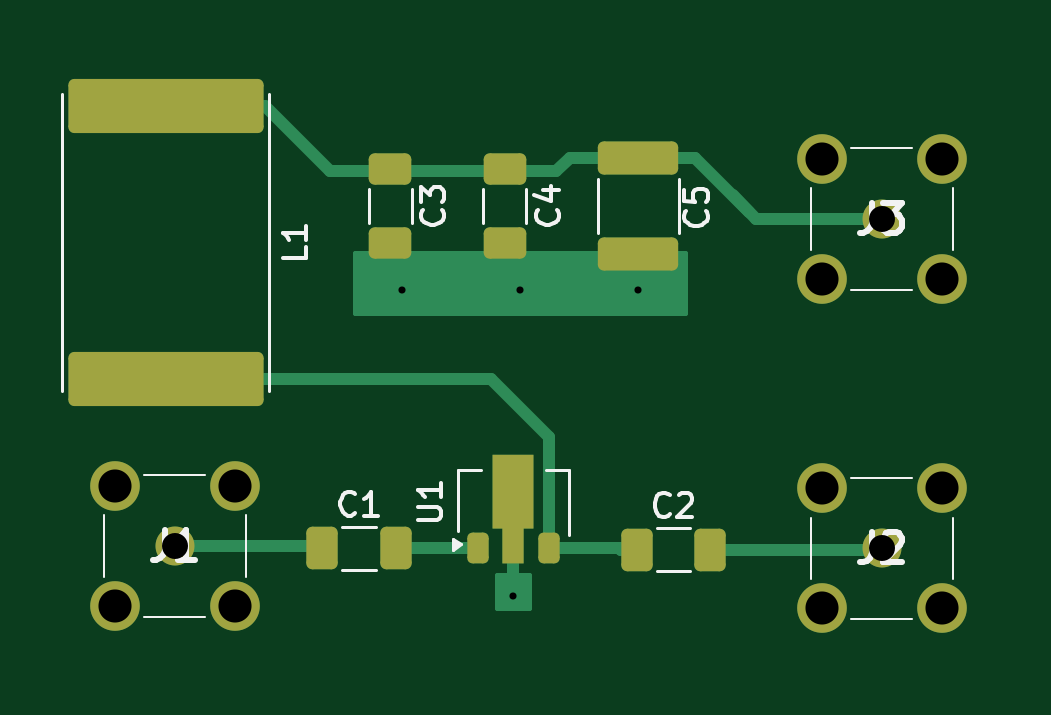
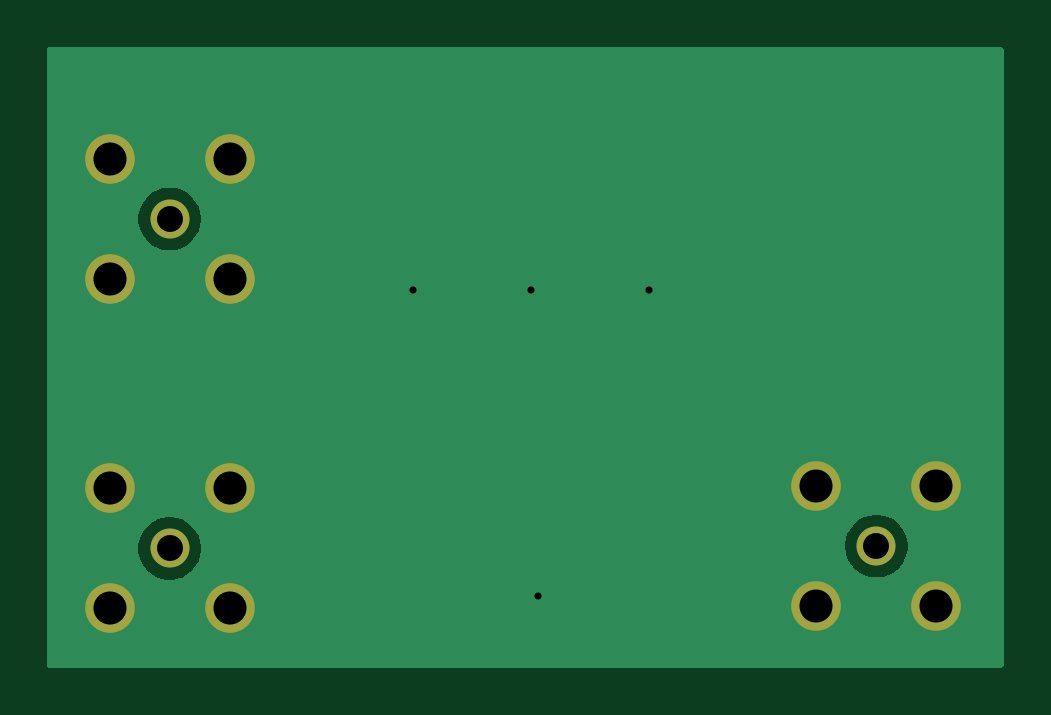
Circuit board: 7 layer files. Board 40.5 x 26.3 mm.
- bottom_copper: PHA101_40mm-B_Cu.gbr (6342 bytes)
- bottom_mask: PHA101_40mm-B_Mask.gbr (1014 bytes)
- top_copper: PHA101_40mm-F_Cu.gbr (6640 bytes)
- top_mask: PHA101_40mm-F_Mask.gbr (2937 bytes)
- top_silk: PHA101_40mm-F_Silkscreen.gbr (12487 bytes)
- drill: PHA101_40mm-NPTH.drl (276 bytes)
- drill: PHA101_40mm-PTH.drl (787 bytes)

=== bottom_copper: PHA101_40mm-B_Cu.gbr ===
%TF.GenerationSoftware,KiCad,Pcbnew,10.0.4*%
%TF.CreationDate,2026-07-07T15:38:29-04:00*%
%TF.ProjectId,PHA101_40mm,50484131-3031-45f3-9430-6d6d2e6b6963,rev?*%
%TF.SameCoordinates,Original*%
%TF.FileFunction,Copper,L2,Bot*%
%TF.FilePolarity,Positive*%
%FSLAX46Y46*%
G04 Gerber Fmt 4.6, Leading zero omitted, Abs format (unit mm)*
G04 Created by KiCad (PCBNEW 10.0.4) date 2026-07-07 15:38:29*
%MOMM*%
%LPD*%
G01*
G04 APERTURE LIST*
%TA.AperFunction,ComponentPad*%
%ADD10C,1.650000*%
%TD*%
%TA.AperFunction,ComponentPad*%
%ADD11C,2.100000*%
%TD*%
%TA.AperFunction,ViaPad*%
%ADD12C,0.600000*%
%TD*%
G04 APERTURE END LIST*
D10*
%TO.P,J1,1,In_1*%
%TO.N,Net-(J1-In)*%
X127386875Y-121350000D03*
D11*
%TO.P,J1,2,Ext_2*%
%TO.N,GND*%
X124846875Y-118810000D03*
%TO.P,J1,3,Ext_3*%
X124846875Y-123890000D03*
%TO.P,J1,4,Ext_4*%
X129926875Y-123890000D03*
%TO.P,J1,5,Ext_5*%
X129926875Y-118810000D03*
%TD*%
D10*
%TO.P,J2,1,In_1*%
%TO.N,Net-(J2-In)*%
X157313125Y-121450000D03*
D11*
%TO.P,J2,2,Ext_2*%
%TO.N,GND*%
X154773125Y-118910000D03*
%TO.P,J2,3,Ext_3*%
X154773125Y-123990000D03*
%TO.P,J2,4,Ext_4*%
X159853125Y-123990000D03*
%TO.P,J2,5,Ext_5*%
X159853125Y-118910000D03*
%TD*%
D10*
%TO.P,J3,1,In_1*%
%TO.N,+12V*%
X157313125Y-107500000D03*
D11*
%TO.P,J3,2,Ext_2*%
%TO.N,GND*%
X154773125Y-104960000D03*
%TO.P,J3,3,Ext_3*%
X154773125Y-110040000D03*
%TO.P,J3,4,Ext_4*%
X159853125Y-110040000D03*
%TO.P,J3,5,Ext_5*%
X159853125Y-104960000D03*
%TD*%
D12*
%TO.N,GND*%
X142000000Y-110500000D03*
X137000000Y-110500000D03*
X141724375Y-123470000D03*
X147000000Y-110500000D03*
%TD*%
%TA.AperFunction,Conductor*%
%TO.N,GND*%
G36*
X162442539Y-100220185D02*
G01*
X162488294Y-100272989D01*
X162499500Y-100324500D01*
X162499500Y-126375500D01*
X162479815Y-126442539D01*
X162427011Y-126488294D01*
X162375500Y-126499500D01*
X122124500Y-126499500D01*
X122057461Y-126479815D01*
X122011706Y-126427011D01*
X122000500Y-126375500D01*
X122000500Y-121245675D01*
X126061375Y-121245675D01*
X126061375Y-121454324D01*
X126094012Y-121660389D01*
X126158487Y-121858820D01*
X126209438Y-121958816D01*
X126253205Y-122044714D01*
X126375840Y-122213505D01*
X126523370Y-122361035D01*
X126692161Y-122483670D01*
X126779991Y-122528421D01*
X126878054Y-122578387D01*
X126878056Y-122578387D01*
X126878059Y-122578389D01*
X126984420Y-122612948D01*
X127076485Y-122642862D01*
X127282551Y-122675500D01*
X127282556Y-122675500D01*
X127491199Y-122675500D01*
X127697264Y-122642862D01*
X127895691Y-122578389D01*
X128081589Y-122483670D01*
X128250380Y-122361035D01*
X128397910Y-122213505D01*
X128520545Y-122044714D01*
X128615264Y-121858816D01*
X128679737Y-121660389D01*
X128696537Y-121554319D01*
X128712375Y-121454324D01*
X128712375Y-121345675D01*
X155987625Y-121345675D01*
X155987625Y-121554324D01*
X156020262Y-121760389D01*
X156084737Y-121958820D01*
X156179455Y-122144714D01*
X156302090Y-122313505D01*
X156449620Y-122461035D01*
X156618411Y-122583670D01*
X156706241Y-122628421D01*
X156804304Y-122678387D01*
X156804306Y-122678387D01*
X156804309Y-122678389D01*
X156910670Y-122712948D01*
X157002735Y-122742862D01*
X157208801Y-122775500D01*
X157208806Y-122775500D01*
X157417449Y-122775500D01*
X157623514Y-122742862D01*
X157821941Y-122678389D01*
X158007839Y-122583670D01*
X158176630Y-122461035D01*
X158324160Y-122313505D01*
X158446795Y-122144714D01*
X158541514Y-121958816D01*
X158605987Y-121760389D01*
X158638625Y-121554324D01*
X158638625Y-121345675D01*
X158605987Y-121139610D01*
X158541512Y-120941179D01*
X158446794Y-120755285D01*
X158374139Y-120655285D01*
X158324160Y-120586495D01*
X158176630Y-120438965D01*
X158007839Y-120316330D01*
X157821945Y-120221612D01*
X157623514Y-120157137D01*
X157417449Y-120124500D01*
X157417444Y-120124500D01*
X157208806Y-120124500D01*
X157208801Y-120124500D01*
X157002735Y-120157137D01*
X156804304Y-120221612D01*
X156618410Y-120316330D01*
X156449618Y-120438966D01*
X156302091Y-120586493D01*
X156179455Y-120755285D01*
X156084737Y-120941179D01*
X156020262Y-121139610D01*
X155987625Y-121345675D01*
X128712375Y-121345675D01*
X128712375Y-121245675D01*
X128679737Y-121039610D01*
X128615262Y-120841179D01*
X128520544Y-120655285D01*
X128470563Y-120586493D01*
X128397910Y-120486495D01*
X128250380Y-120338965D01*
X128081589Y-120216330D01*
X127895695Y-120121612D01*
X127697264Y-120057137D01*
X127491199Y-120024500D01*
X127491194Y-120024500D01*
X127282556Y-120024500D01*
X127282551Y-120024500D01*
X127076485Y-120057137D01*
X126878054Y-120121612D01*
X126692160Y-120216330D01*
X126523368Y-120338966D01*
X126375841Y-120486493D01*
X126253205Y-120655285D01*
X126158487Y-120841179D01*
X126094012Y-121039610D01*
X126061375Y-121245675D01*
X122000500Y-121245675D01*
X122000500Y-107395675D01*
X155987625Y-107395675D01*
X155987625Y-107604324D01*
X156020262Y-107810389D01*
X156084737Y-108008820D01*
X156179455Y-108194714D01*
X156302090Y-108363505D01*
X156449620Y-108511035D01*
X156618411Y-108633670D01*
X156706241Y-108678421D01*
X156804304Y-108728387D01*
X156804306Y-108728387D01*
X156804309Y-108728389D01*
X156910670Y-108762948D01*
X157002735Y-108792862D01*
X157208801Y-108825500D01*
X157208806Y-108825500D01*
X157417449Y-108825500D01*
X157623514Y-108792862D01*
X157821941Y-108728389D01*
X158007839Y-108633670D01*
X158176630Y-108511035D01*
X158324160Y-108363505D01*
X158446795Y-108194714D01*
X158541514Y-108008816D01*
X158605987Y-107810389D01*
X158638625Y-107604324D01*
X158638625Y-107395675D01*
X158605987Y-107189610D01*
X158541512Y-106991179D01*
X158446794Y-106805285D01*
X158324160Y-106636495D01*
X158176630Y-106488965D01*
X158007839Y-106366330D01*
X157821945Y-106271612D01*
X157623514Y-106207137D01*
X157417449Y-106174500D01*
X157417444Y-106174500D01*
X157208806Y-106174500D01*
X157208801Y-106174500D01*
X157002735Y-106207137D01*
X156804304Y-106271612D01*
X156618410Y-106366330D01*
X156449618Y-106488966D01*
X156302091Y-106636493D01*
X156179455Y-106805285D01*
X156084737Y-106991179D01*
X156020262Y-107189610D01*
X155987625Y-107395675D01*
X122000500Y-107395675D01*
X122000500Y-100324500D01*
X122020185Y-100257461D01*
X122072989Y-100211706D01*
X122124500Y-100200500D01*
X162375500Y-100200500D01*
X162442539Y-100220185D01*
G37*
%TD.AperFunction*%
%TD*%
M02*

=== bottom_mask: PHA101_40mm-B_Mask.gbr ===
%TF.GenerationSoftware,KiCad,Pcbnew,10.0.4*%
%TF.CreationDate,2026-07-07T15:38:29-04:00*%
%TF.ProjectId,PHA101_40mm,50484131-3031-45f3-9430-6d6d2e6b6963,rev?*%
%TF.SameCoordinates,Original*%
%TF.FileFunction,Soldermask,Bot*%
%TF.FilePolarity,Negative*%
%FSLAX46Y46*%
G04 Gerber Fmt 4.6, Leading zero omitted, Abs format (unit mm)*
G04 Created by KiCad (PCBNEW 10.0.4) date 2026-07-07 15:38:29*
%MOMM*%
%LPD*%
G01*
G04 APERTURE LIST*
%ADD10C,1.650000*%
%ADD11C,2.100000*%
G04 APERTURE END LIST*
D10*
%TO.C,J1*%
X127386875Y-121350000D03*
D11*
X124846875Y-118810000D03*
X124846875Y-123890000D03*
X129926875Y-123890000D03*
X129926875Y-118810000D03*
%TD*%
D10*
%TO.C,J2*%
X157313125Y-121450000D03*
D11*
X154773125Y-118910000D03*
X154773125Y-123990000D03*
X159853125Y-123990000D03*
X159853125Y-118910000D03*
%TD*%
D10*
%TO.C,J3*%
X157313125Y-107500000D03*
D11*
X154773125Y-104960000D03*
X154773125Y-110040000D03*
X159853125Y-110040000D03*
X159853125Y-104960000D03*
%TD*%
M02*

=== top_copper: PHA101_40mm-F_Cu.gbr (6640 bytes, source omitted) ===
=== top_mask: PHA101_40mm-F_Mask.gbr (2937 bytes, source withheld) ===
=== top_silk: PHA101_40mm-F_Silkscreen.gbr (12487 bytes, source omitted) ===
=== drill: PHA101_40mm-NPTH.drl ===
M48
; DRILL file KiCad 10.0.4 date 2026-07-07T15:38:32
; FORMAT={-:-/ absolute / metric / decimal}
; #@! TF.CreationDate,2026-07-07T15:38:32-04:00
; #@! TF.GenerationSoftware,Kicad,Pcbnew,10.0.4
; #@! TF.FileFunction,NonPlated,1,2,NPTH
FMAT,2
METRIC
%
G90
G05
M30

=== drill: PHA101_40mm-PTH.drl ===
M48
; DRILL file KiCad 10.0.4 date 2026-07-07T15:38:32
; FORMAT={-:-/ absolute / metric / decimal}
; #@! TF.CreationDate,2026-07-07T15:38:32-04:00
; #@! TF.GenerationSoftware,Kicad,Pcbnew,10.0.4
; #@! TF.FileFunction,Plated,1,2,PTH
FMAT,2
METRIC
; #@! TA.AperFunction,Plated,PTH,ViaDrill
T1C0.300
; #@! TA.AperFunction,Plated,PTH,ComponentDrill
T2C1.100
; #@! TA.AperFunction,Plated,PTH,ComponentDrill
T3C1.400
%
G90
G05
T1
X137.0Y-110.5
X141.724Y-123.47
X142.0Y-110.5
X147.0Y-110.5
T2
X127.387Y-121.35
X157.313Y-107.5
X157.313Y-121.45
T3
X124.847Y-118.81
X124.847Y-123.89
X129.927Y-118.81
X129.927Y-123.89
X154.773Y-104.96
X154.773Y-110.04
X154.773Y-118.91
X154.773Y-123.99
X159.853Y-104.96
X159.853Y-110.04
X159.853Y-118.91
X159.853Y-123.99
M30
